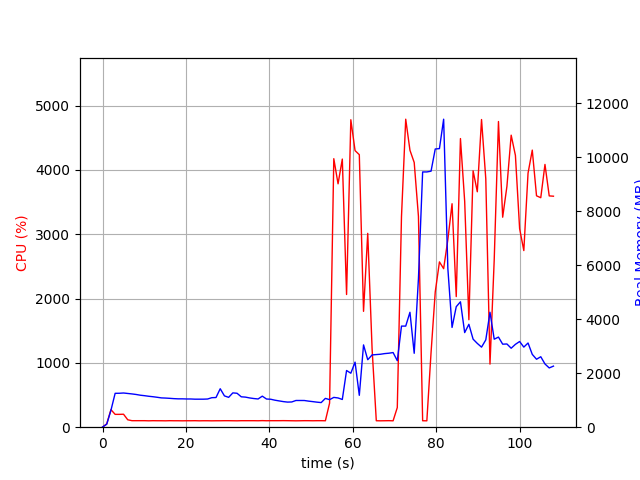

Source data for this figure (header and first rows):
elapsed_time, nproc, cpu, mem_real, mem_virtual
3.6716461181640625e-05, 1, 0.0, 7.703, 3185
1.006, 1, 52.7, 110.7, 770.3
2.014, 1, 272.8, 627.2, 4753
3.021, 1, 199.6, 1256, 5415
4.028, 1, 199.6, 1258, 5415
5.035, 1, 201.6, 1267, 5443
6.042, 1, 115.2, 1250, 5443
7.05, 1, 101.2, 1233, 5443
8.057, 1, 101.2, 1213, 5443
9.064, 1, 101.3, 1185, 5443
10.07, 1, 101.3, 1168, 5443
11.08, 1, 99.3, 1146, 5443
12.09, 1, 101.2, 1130, 5443
13.09, 1, 100.3, 1109, 5443
14.1, 1, 100.2, 1086, 5443
15.11, 1, 99.2, 1079, 5443
16.12, 1, 101.2, 1070, 5443
17.13, 1, 100.1, 1058, 5443
18.13, 1, 100.2, 1051, 5443
19.14, 1, 99.2, 1051, 5443
20.15, 1, 100.3, 1046, 5443
21.16, 1, 100.2, 1046, 5443
22.17, 1, 101.1, 1039, 5443
23.17, 1, 99.2, 1039, 5443
24.18, 1, 100.3, 1038, 5443
25.19, 1, 100.2, 1045, 5443
26.2, 1, 99.1, 1093, 5443
27.21, 1, 100.0, 1100, 5443
28.22, 1, 100.1, 1426, 5803
29.23, 1, 101.1, 1161, 5803
30.24, 1, 101.1, 1106, 5803
31.24, 1, 100.1, 1272, 5803
32.25, 1, 99.2, 1258, 5803
33.26, 1, 101.1, 1127, 5803
34.27, 1, 101.0, 1115, 5803
35.28, 1, 101.1, 1084, 5803
36.29, 1, 101.1, 1062, 5803
37.3, 1, 100.1, 1046, 5803
38.31, 1, 102.2, 1150, 5803
39.31, 1, 100.2, 1045, 5803
40.32, 1, 101.2, 1036, 5803
41.33, 1, 101.1, 1001, 5803
42.34, 1, 101.2, 974.4, 5803
43.35, 1, 102.0, 948.5, 5803
44.36, 1, 101.2, 930.4, 5803
45.36, 1, 100.2, 935.2, 5803
46.37, 1, 99.1, 990, 5803
47.38, 1, 100.1, 990, 5803
48.39, 1, 101.3, 989.3, 5803
49.4, 1, 101.1, 966.3, 5803
50.41, 1, 100.1, 947.9, 5803
51.42, 1, 101.1, 928.1, 5803
52.43, 1, 101.2, 912.4, 5803
53.43, 1, 100.1, 1068, 5803
54.44, 1, 373.8, 1021, 6175
55.45, 1, 4174, 1104, 6175
56.47, 1, 3783, 1084, 6195
57.49, 1, 4168, 1028, 6195
58.51, 1, 2063, 2101, 8071
59.54, 1, 4779, 2000, 8071
... 48 more rows
